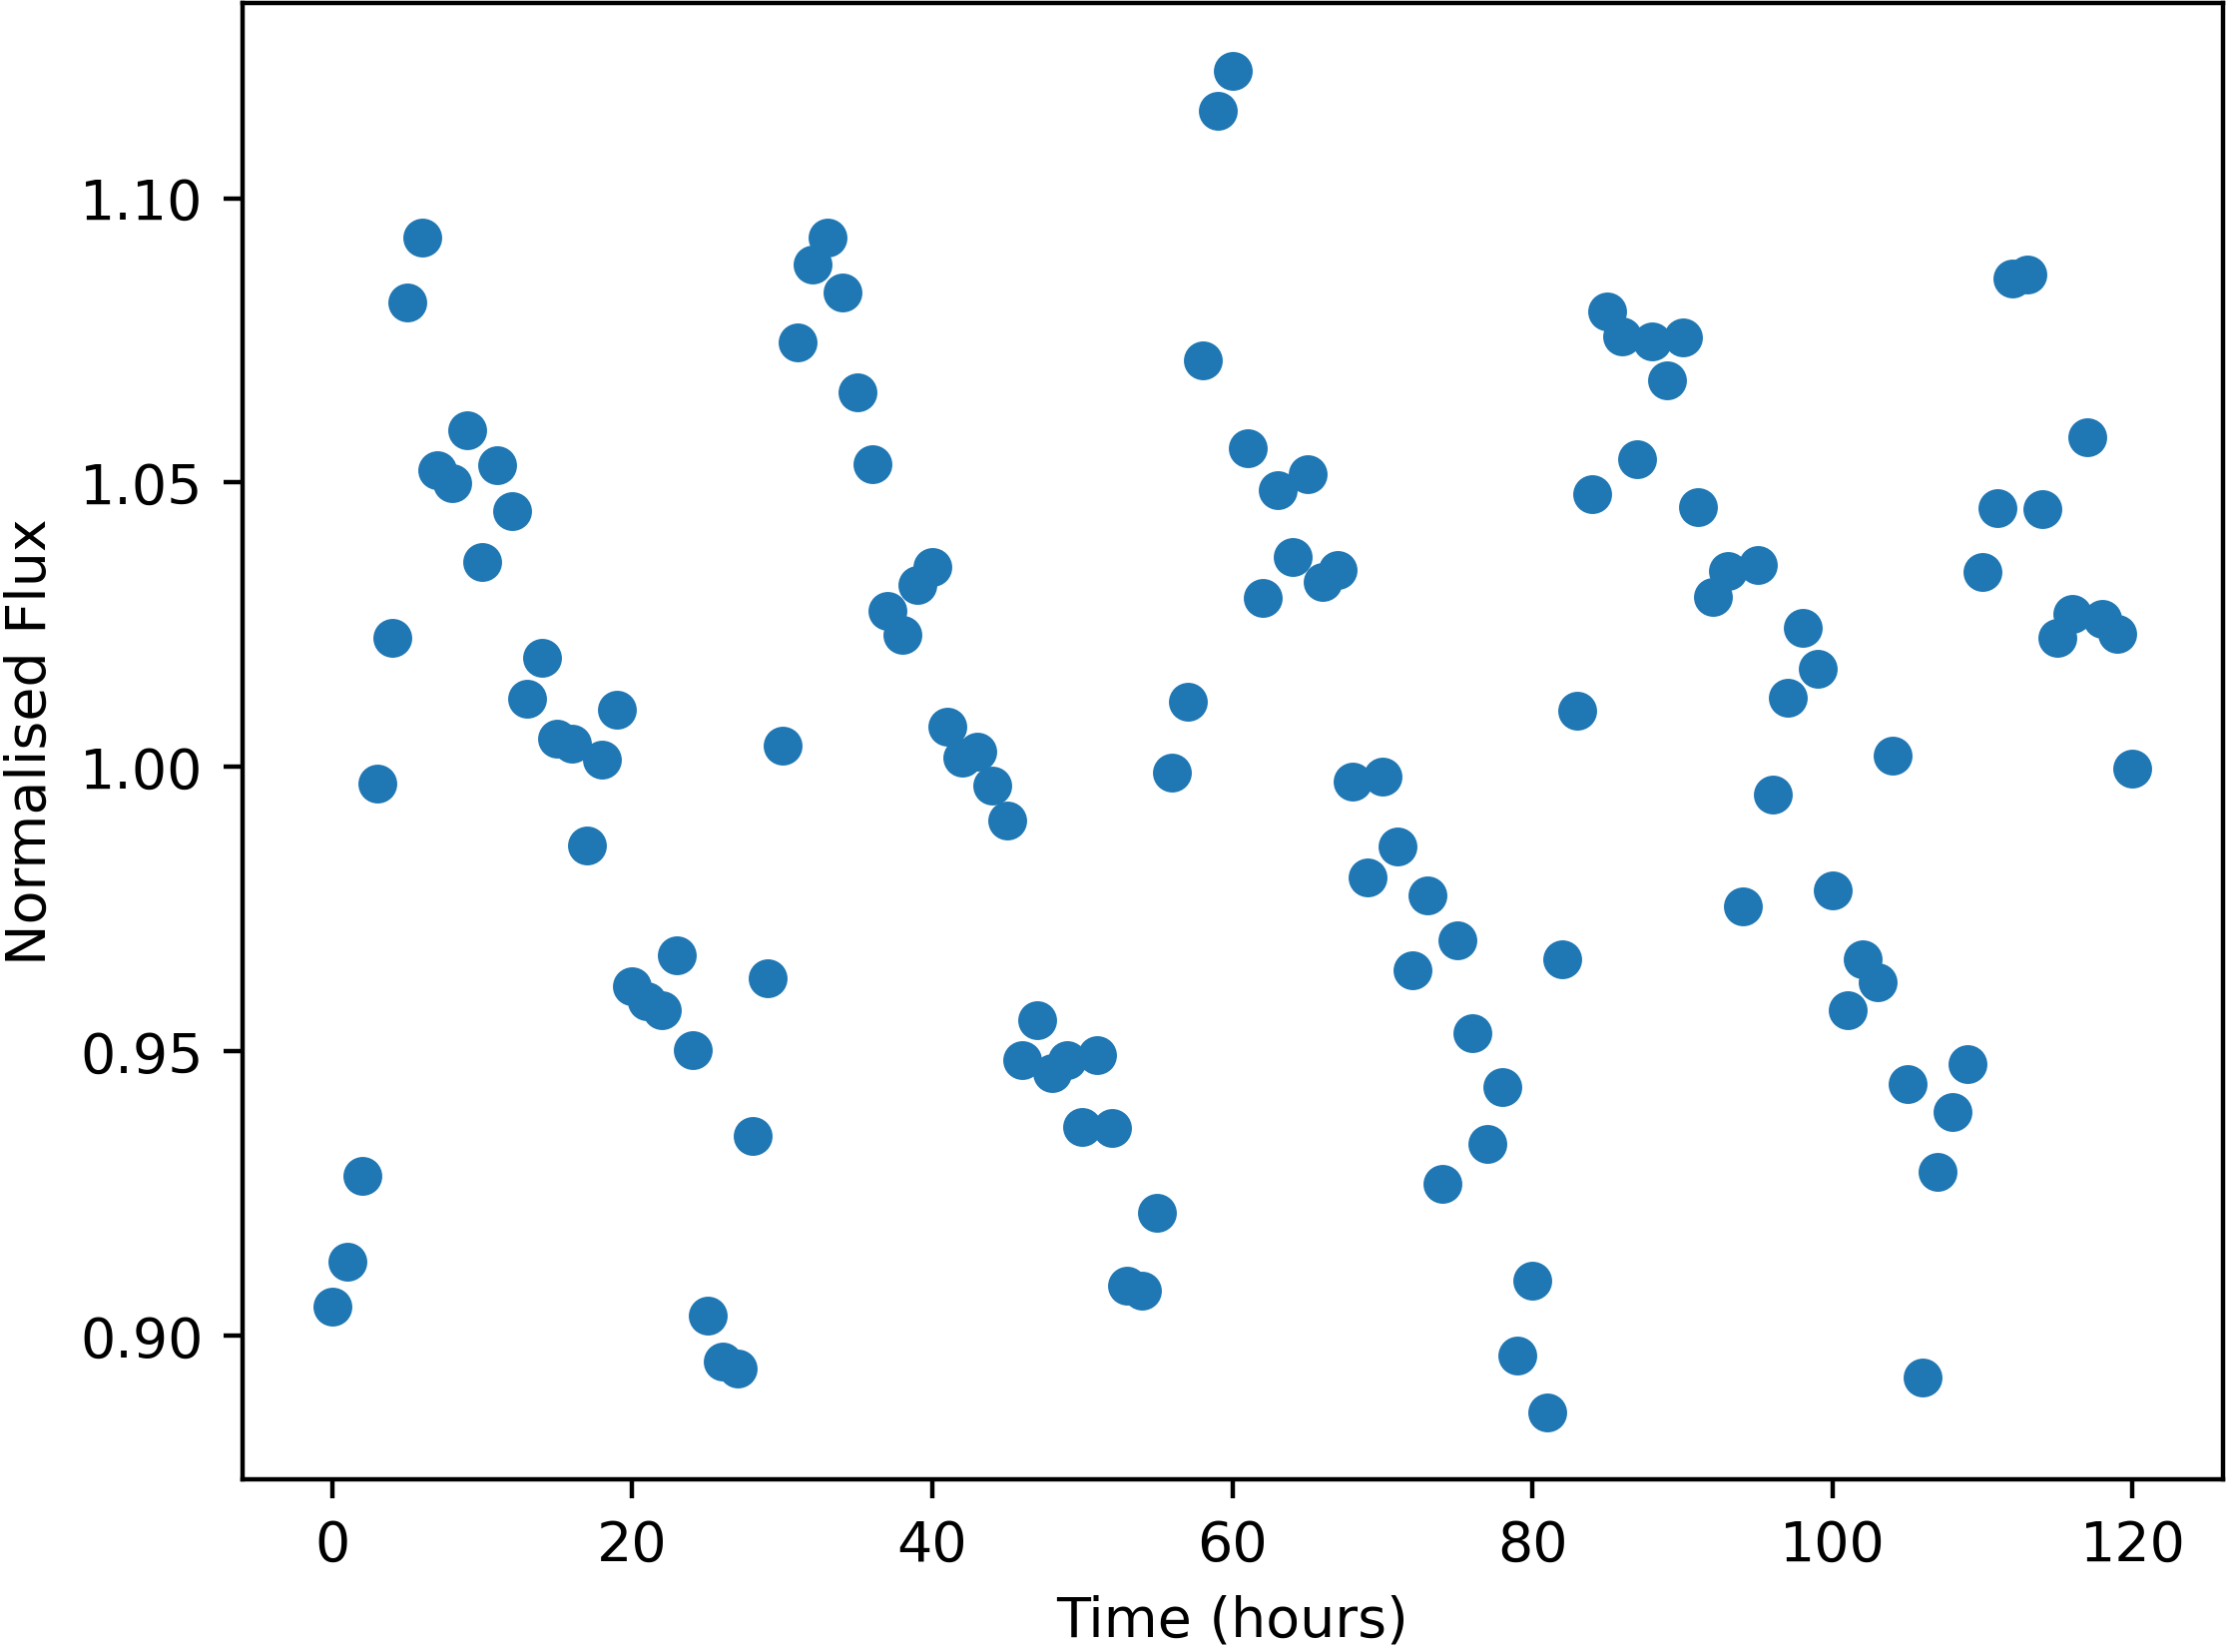

The data file committed next to this chart (first rows):
Time, NormalisedFlux
0.0, 0.9051
1.0, 0.913
2.0, 0.9281
3.0, 0.997
4.0, 1.023
5.0, 1.082
6.0, 1.093
7.0, 1.052
8.0, 1.05
9.0, 1.059
10.0, 1.036
11.0, 1.053
12.0, 1.045
13.0, 1.012
14.0, 1.019
15.0, 1.005
16.0, 1.004
17.0, 0.9861
18.0, 1.001
19.0, 1.01
20.0, 0.9615
21.0, 0.9587
22.0, 0.9573
23.0, 0.9668
24.0, 0.9501
25.0, 0.9035
26.0, 0.8954
27.0, 0.8942
28.0, 0.935
29.0, 0.9628
30.0, 1.004
31.0, 1.075
32.0, 1.088
33.0, 1.093
34.0, 1.083
35.0, 1.066
36.0, 1.053
37.0, 1.027
38.0, 1.023
39.0, 1.032
40.0, 1.035
41.0, 1.007
42.0, 1.002
43.0, 1.003
44.0, 0.9968
45.0, 0.9906
46.0, 0.9484
47.0, 0.9554
48.0, 0.9461
49.0, 0.9483
50.0, 0.9367
51.0, 0.9492
52.0, 0.9366
53.0, 0.9088
54.0, 0.9079
55.0, 0.9215
56.0, 0.999
57.0, 1.012
58.0, 1.072
59.0, 1.115
... 61 more rows
